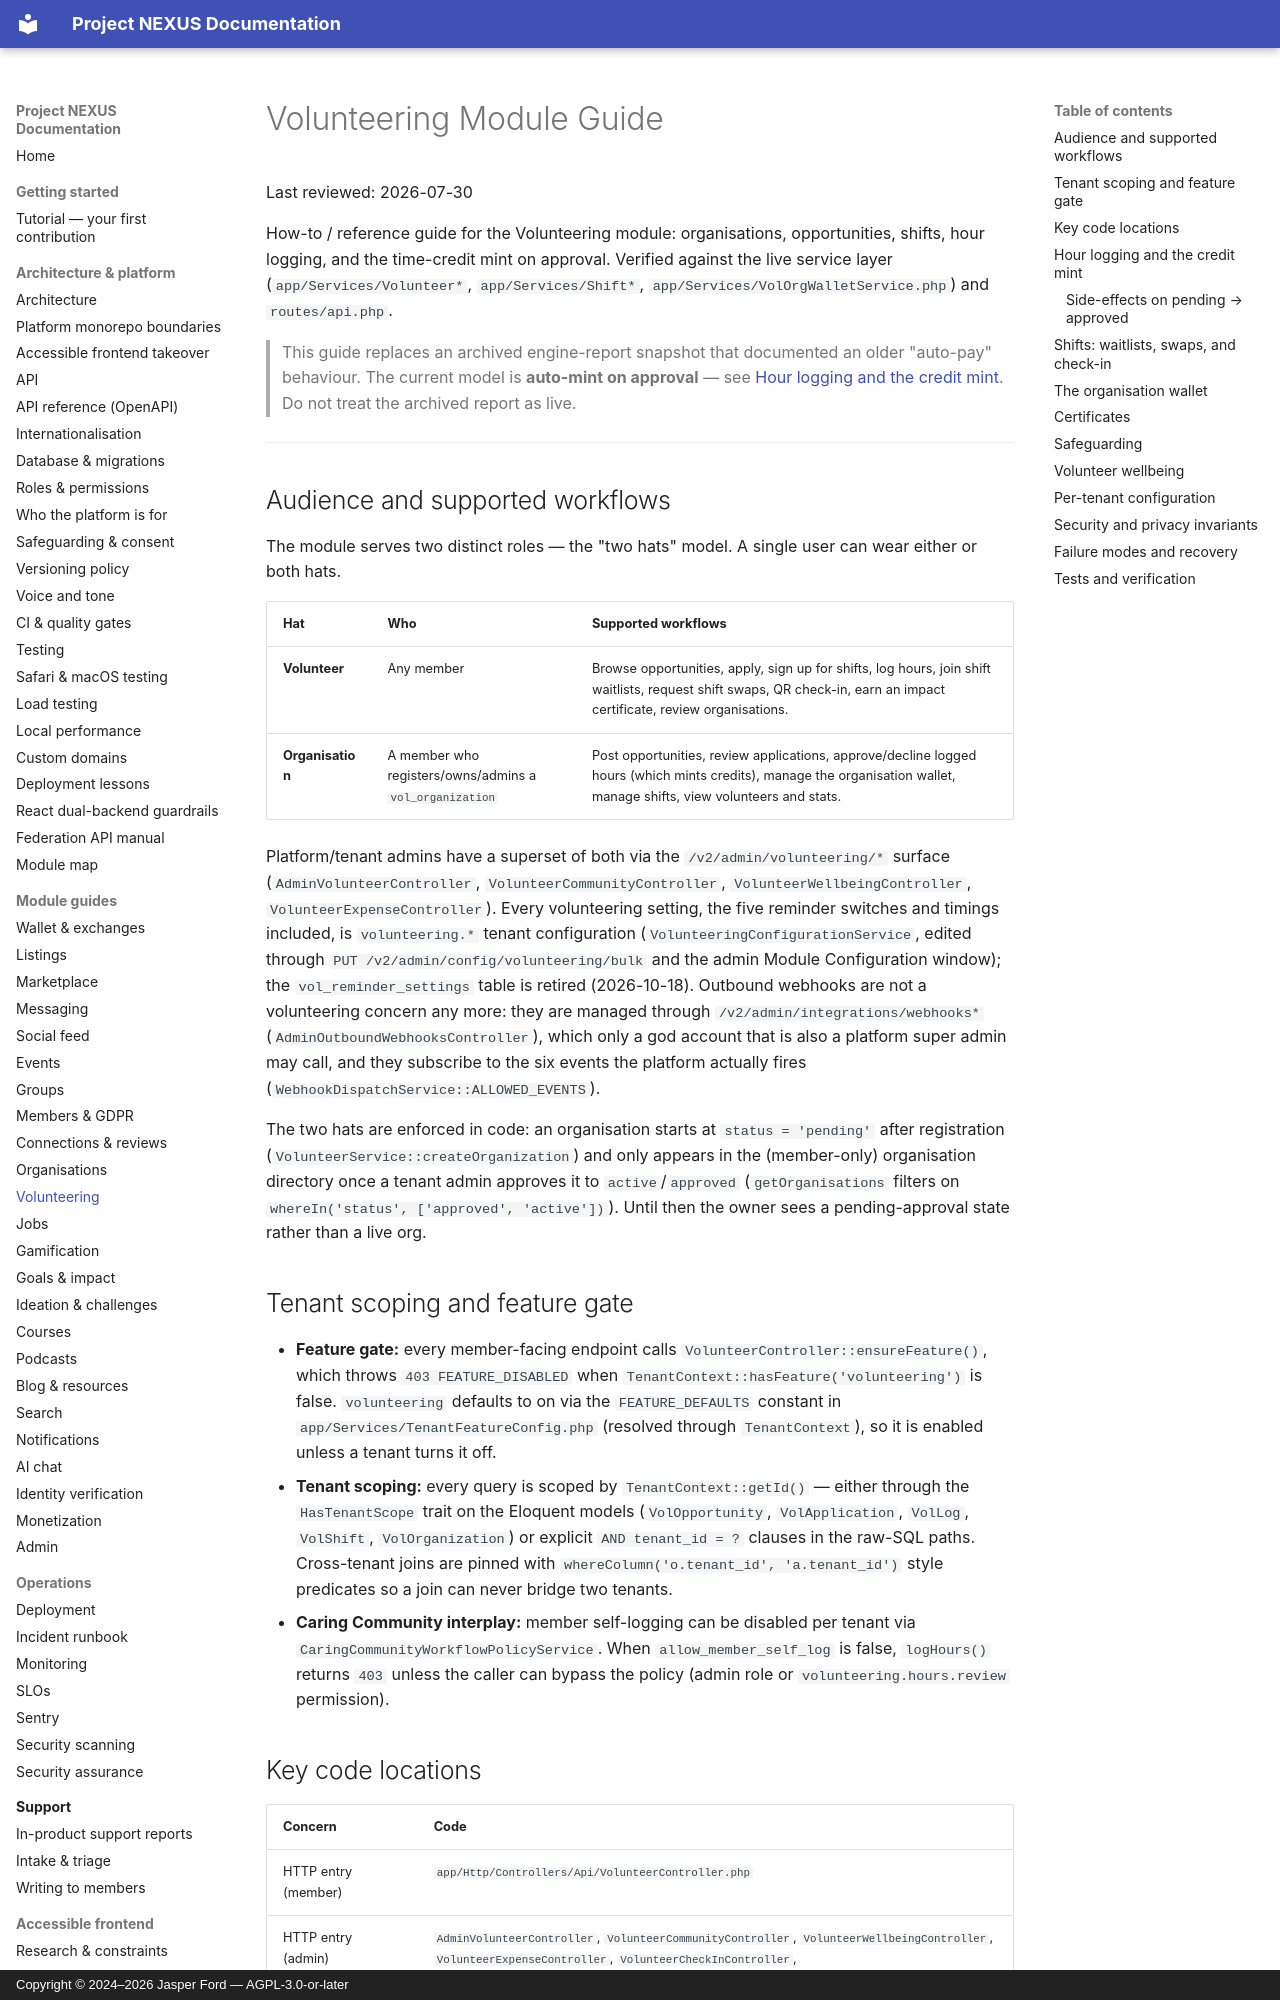

repository: jasperfordesq-ai/Project-NEXUS · page: modules/volunteering/index.html · generator: mkdocs · copyright: Copyright © 2024–2026 Jasper Ford — AGPL-3.0-or-later

# Volunteering Module Guide

Last reviewed: 2026-07-30

How-to / reference guide for the Volunteering module: organisations, opportunities, shifts, hour logging, and the time-credit mint on approval. Verified against the live service layer (`app/Services/Volunteer*`, `app/Services/Shift*`, `app/Services/VolOrgWalletService.php`) and `routes/api.php`.

> This guide replaces an archived engine-report snapshot that documented an older "auto-pay" behaviour. The current model is **auto-mint on approval** — see [Hour logging and the credit mint](#hour-logging-and-the-credit-mint). Do not treat the archived report as live.

---

## Audience and supported workflows

The module serves two distinct roles — the "two hats" model. A single user can wear either or both hats.

| Hat | Who | Supported workflows |
| --- | --- | --- |
| **Volunteer** | Any member | Browse opportunities, apply, sign up for shifts, log hours, join shift waitlists, request shift swaps, QR check-in, earn an impact certificate, review organisations. |
| **Organisation** | A member who registers/owns/admins a `vol_organization` | Post opportunities, review applications, approve/decline logged hours (which mints credits), manage the organisation wallet, manage shifts, view volunteers and stats. |

Platform/tenant admins have a superset of both via the `/v2/admin/volunteering/*` surface (`AdminVolunteerController`, `VolunteerCommunityController`, `VolunteerWellbeingController`, `VolunteerExpenseController`). Every volunteering setting, the five reminder switches and timings included, is `volunteering.*` tenant configuration (`VolunteeringConfigurationService`, edited through `PUT /v2/admin/config/volunteering/bulk` and the admin Module Configuration window); the `vol_reminder_settings` table is retired (2026-10-18). Outbound webhooks are not a volunteering concern any more: they are managed through `/v2/admin/integrations/webhooks*` (`AdminOutboundWebhooksController`), which only a god account that is also a platform super admin may call, and they subscribe to the six events the platform actually fires (`WebhookDispatchService::ALLOWED_EVENTS`).

The two hats are enforced in code: an organisation starts at `status = 'pending'` after registration (`VolunteerService::createOrganization`) and only appears in the (member-only) organisation directory once a tenant admin approves it to `active`/`approved` (`getOrganisations` filters on `whereIn('status', ['approved', 'active'])`). Until then the owner sees a pending-approval state rather than a live org.

## Tenant scoping and feature gate

- **Feature gate:** every member-facing endpoint calls `VolunteerController::ensureFeature()`, which throws `403 FEATURE_DISABLED` when `TenantContext::hasFeature('volunteering')` is false. `volunteering` defaults to on via the `FEATURE_DEFAULTS` constant in `app/Services/TenantFeatureConfig.php` (resolved through `TenantContext`), so it is enabled unless a tenant turns it off.
- **Tenant scoping:** every query is scoped by `TenantContext::getId()` — either through the `HasTenantScope` trait on the Eloquent models (`VolOpportunity`, `VolApplication`, `VolLog`, `VolShift`, `VolOrganization`) or explicit `AND tenant_id = ?` clauses in the raw-SQL paths. Cross-tenant joins are pinned with `whereColumn('o.tenant_id', 'a.tenant_id')` style predicates so a join can never bridge two tenants.
- **Caring Community interplay:** member self-logging can be disabled per tenant via `CaringCommunityWorkflowPolicyService`. When `allow_member_self_log` is false, `logHours()` returns `403` unless the caller can bypass the policy (admin role or `volunteering.hours.review` permission).
